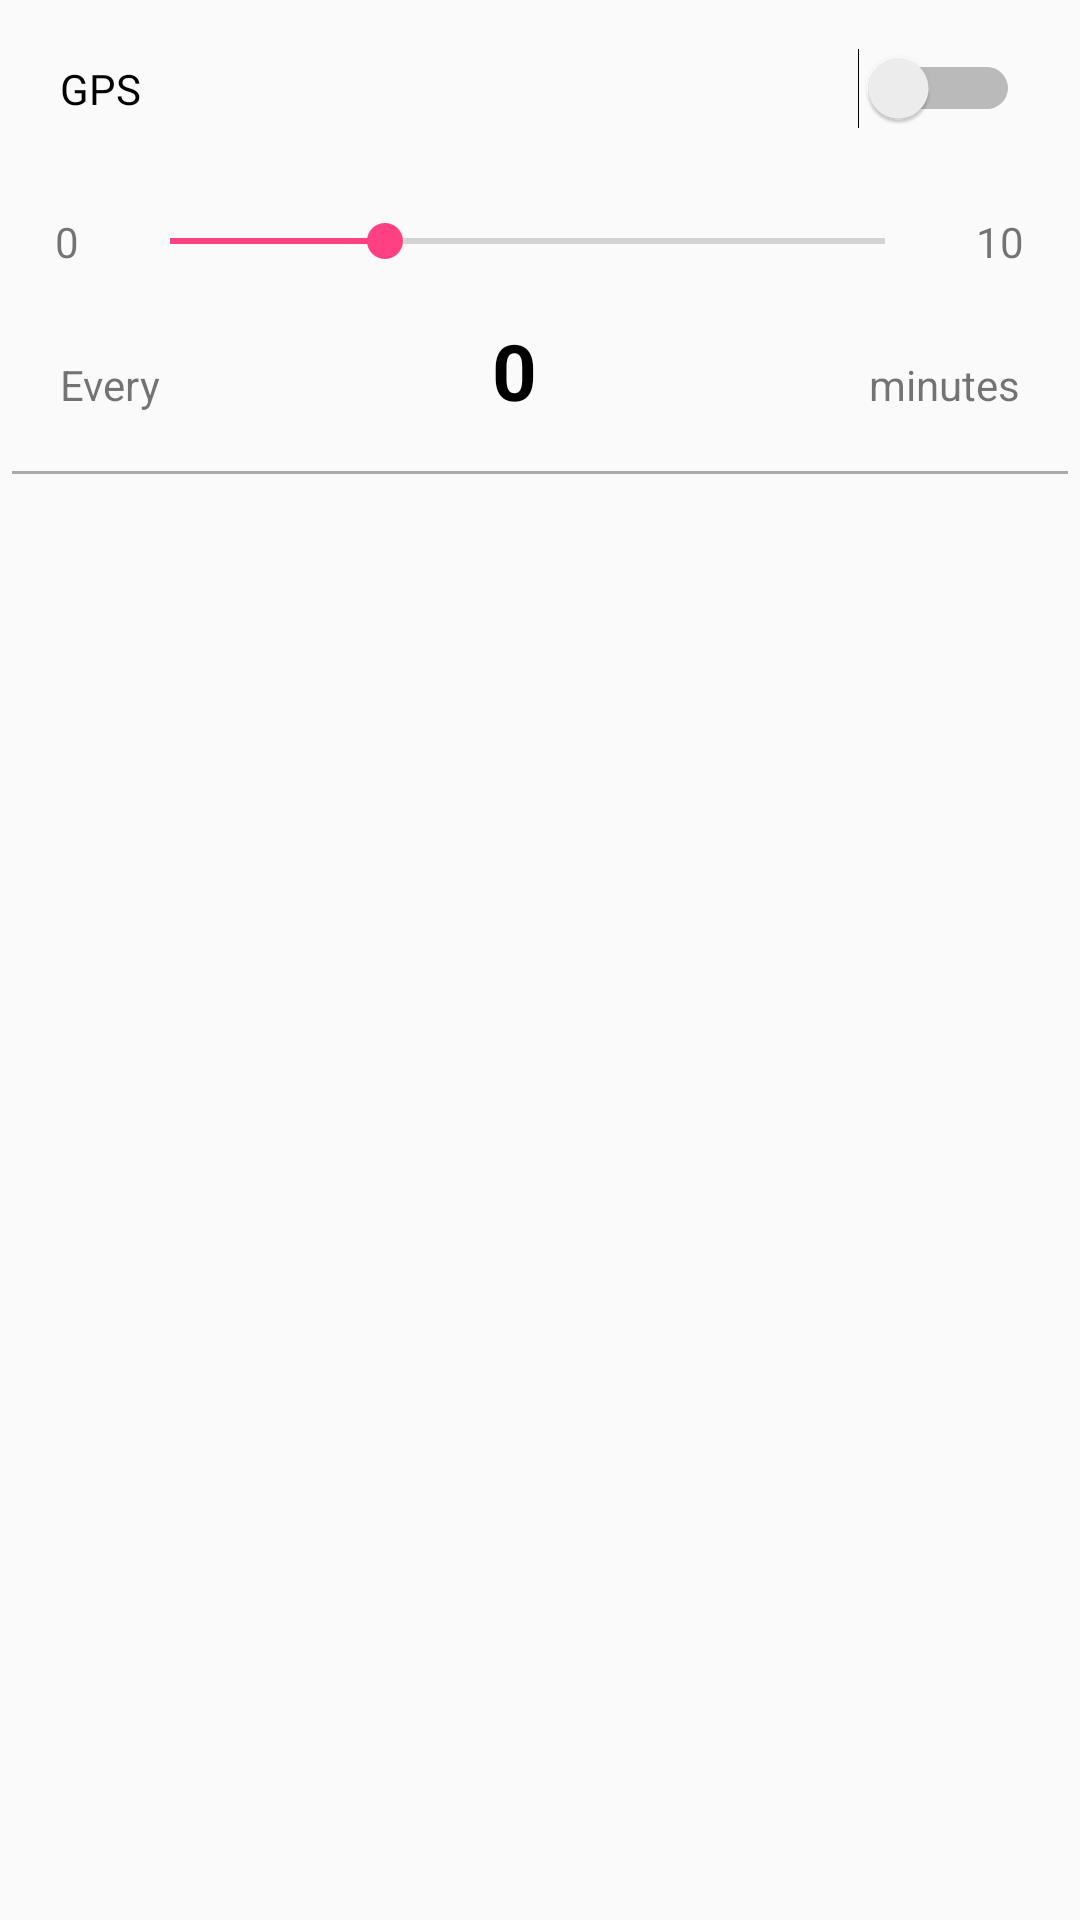

This screen was rendered from an Android layout file. Write that file and the resources it references.
<!-- AndroidManifest.xml: application theme AppTheme -->
<!-- res/layout/setting_item.xml -->
<?xml version="1.0" encoding="utf-8"?>
<LinearLayout xmlns:android="http://schemas.android.com/apk/res/android"
    xmlns:app="http://schemas.android.com/apk/res-auto"
    xmlns:tools="http://schemas.android.com/tools"
    android:layout_width="match_parent"
    android:layout_height="wrap_content"
    android:orientation="vertical"
    android:gravity="left"
    android:padding="@dimen/small_padding">

    

    <Switch
        android:id="@+id/switchSetting"
        android:layout_width="match_parent"
        android:layout_height="wrap_content"
        android:padding="@dimen/default_padding"
        android:text="@string/text_switch_gps" />

    <LinearLayout
        android:id="@+id/layoutSeekBar"
        android:layout_width="match_parent"
        android:layout_height="wrap_content"
        android:orientation="horizontal"
        android:paddingBottom="@dimen/default_padding"
        android:paddingTop="@dimen/default_padding"
        android:weightSum="10">

        <TextView
            android:id="@+id/textSeekbarStart"
            android:layout_width="wrap_content"
            android:layout_height="wrap_content"
            android:layout_gravity="center"
            android:layout_weight="1"
            android:gravity="center"
            android:text="0" />

        <SeekBar
            android:id="@+id/seekBarSetting"
            style="@style/Widget.AppCompat.SeekBar"
            android:layout_width="wrap_content"
            android:layout_height="wrap_content"
            android:layout_gravity="center"
            android:layout_weight="8"
            android:max="10"
            android:progress="3" />

        <TextView
            android:id="@+id/textSeekbarEnd"
            android:layout_width="wrap_content"
            android:layout_height="wrap_content"
            android:layout_gravity="center"
            android:layout_weight="1"
            android:gravity="center"
            android:text="10" />
    </LinearLayout>

    <LinearLayout
        android:id="@+id/layoutSeekBarText"
        android:layout_width="match_parent"
        android:layout_height="wrap_content"
        android:orientation="horizontal"
        android:paddingBottom="@dimen/default_padding"
        android:paddingEnd="@dimen/default_padding"
        android:paddingLeft="@dimen/default_padding"
        android:paddingRight="@dimen/default_padding"
        android:paddingTop="0dp"
        android:weightSum="3">

        <TextView
            android:id="@+id/textEvery"
            android:layout_width="wrap_content"
            android:layout_height="wrap_content"
            android:layout_weight="1"
            android:text="@string/one_every" />

        <TextView
            android:id="@+id/textSeekbarCurrent"
            android:layout_width="wrap_content"
            android:layout_height="wrap_content"
            android:layout_weight="1"
            android:gravity="center"
            android:text="0"
            android:textColor="@android:color/black"
            android:textSize="@dimen/seek_bar_value"
            android:textStyle="bold" />

        <TextView
            android:id="@+id/textSeekbarIntervalType"
            android:layout_width="wrap_content"
            android:layout_height="wrap_content"
            android:layout_weight="1"
            android:gravity="right"
            android:text="@string/minute" />

    </LinearLayout>

    <View
        android:id="@+id/view7"
        android:layout_width="match_parent"
        android:layout_height="1dp"
        android:background="@android:color/darker_gray" />
</LinearLayout>
<!-- resources referenced by this layout -->
<resources>
  <dimen name="default_padding">16dp</dimen>
  <dimen name="seek_bar_value">26dp</dimen>
  <dimen name="small_padding">4dp</dimen>
  <string name="minute">minutes</string>
  <string name="one_every">Every</string>
  <string name="text_switch_gps">GPS</string>
  <style name="AppTheme" parent="Theme.AppCompat.Light.DarkActionBar">
          
          <item name="colorPrimary">@color/colorPrimary</item>
          <item name="colorPrimaryDark">@color/colorPrimaryDark</item>
          <item name="colorAccent">@color/colorAccent</item>
  
          <item name="android:buttonStyle">@style/defaultButton</item>
          <item name="android:seekBarStyle">@style/defaultSeekBar</item>
  
      </style>
  <color name="colorPrimary">#3F51B5</color>
  <color name="colorPrimaryDark">#303F9F</color>
  <color name="colorAccent">#FF4081</color>
  <style name="defaultButton">
          <item name="android:textColor">@color/white_botton</item>
          <item name="android:textSize">@dimen/button_text</item>
          
          
      </style>
  <style name="defaultSeekBar" parent="@style/Widget.AppCompat.SeekBar">
          <item name="colorAccent">@color/colorAccent</item>
      </style>
  <color name="white_botton">#FFFFFF</color>
  <dimen name="button_text">20dp</dimen>
</resources>
